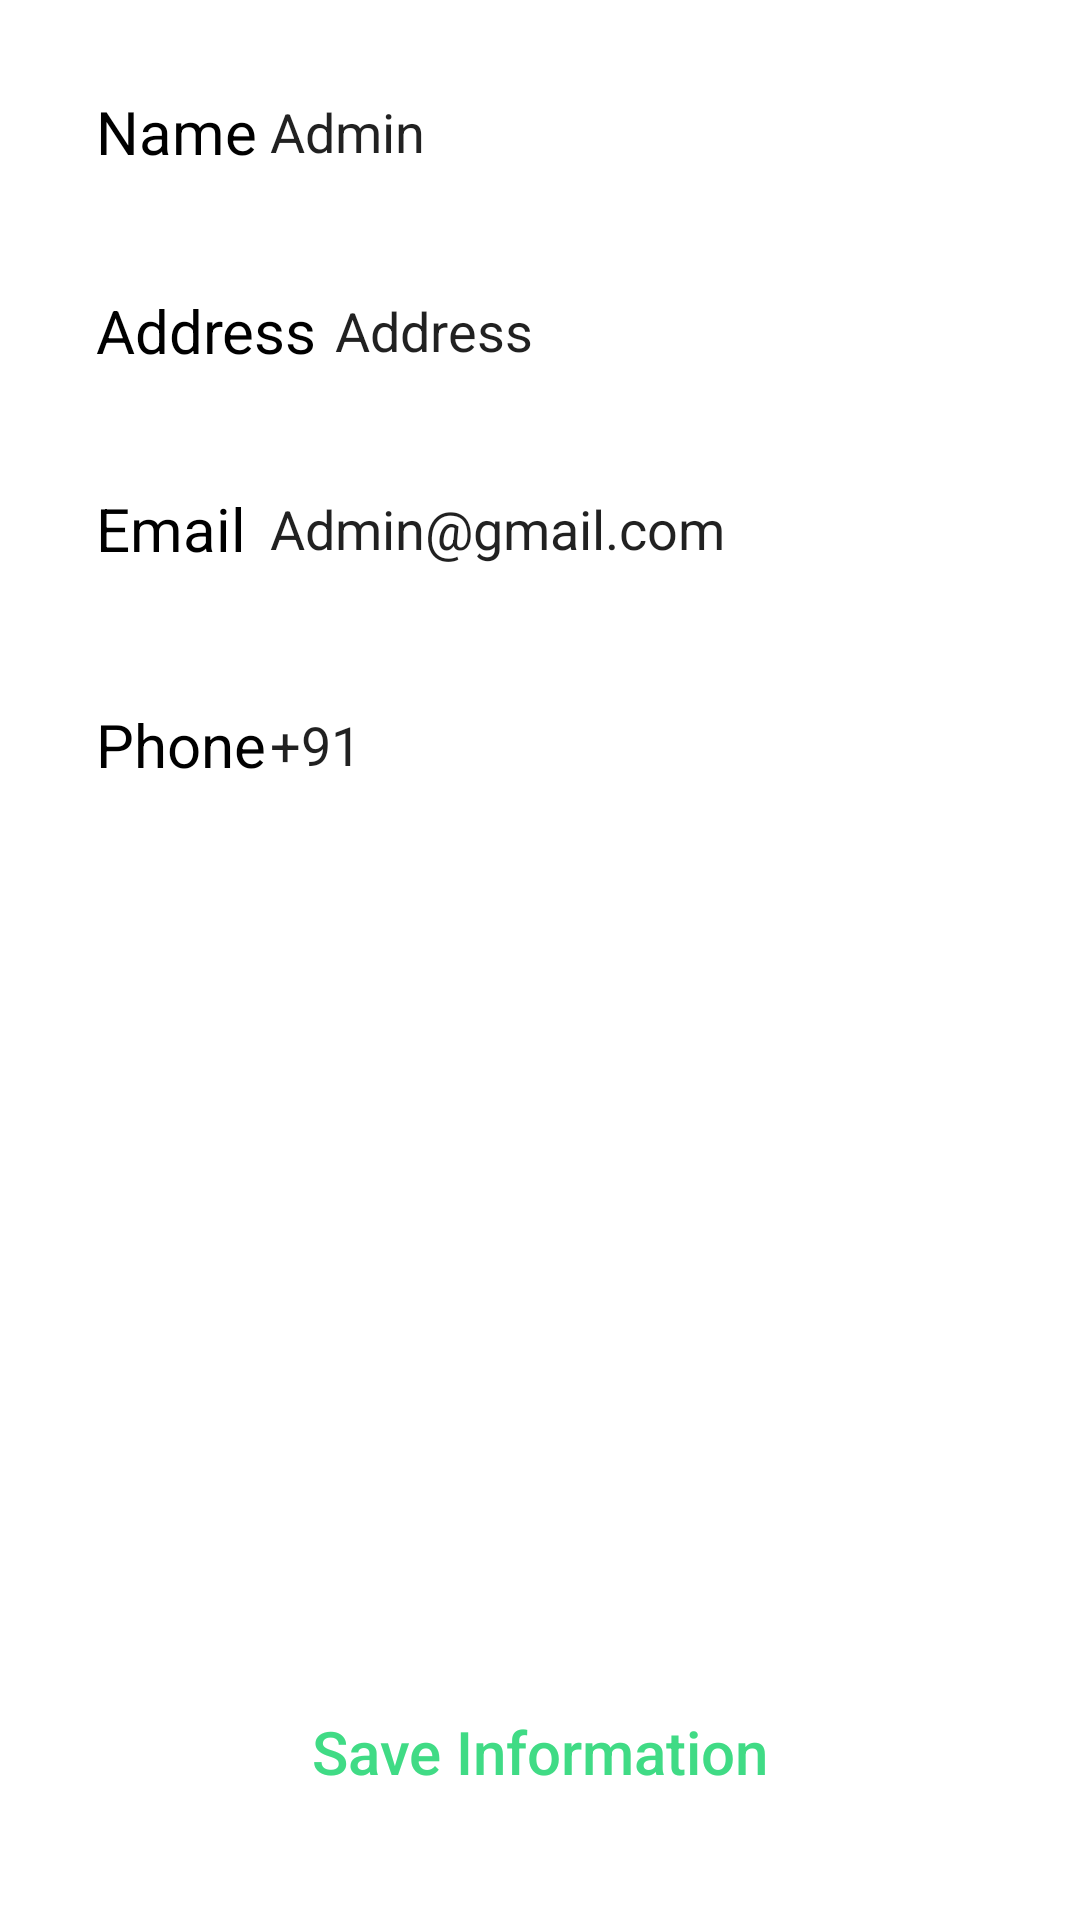

Reconstruct the res/layout file that produces this screen, plus the resources it refers to.
<!-- AndroidManifest.xml: application theme Theme.Fooddy -->
<!-- res/layout/fragment_profile.xml -->
<?xml version="1.0" encoding="utf-8"?>
<FrameLayout xmlns:android="http://schemas.android.com/apk/res/android"
    xmlns:tools="http://schemas.android.com/tools"
    android:layout_width="match_parent"
    android:layout_height="match_parent"
    android:orientation="vertical"
    android:paddingStart="6dp"
    android:background="@color/white"
    android:paddingEnd="6dp"
    tools:context=".fragment.ProfileFragment">

    <LinearLayout
        android:layout_width="match_parent"
        android:orientation="vertical"
        android:layout_height="wrap_content">

        <LinearLayout
            android:layout_width="match_parent"
            android:layout_height="56dp"
            android:layout_marginStart="10dp"
            android:layout_marginTop="16dp"
            android:layout_marginEnd="10dp"
            android:background="@drawable/profileedittextshape"
            android:elevation="2dp"
            android:gravity="center"
            android:paddingStart="16dp"
            android:paddingEnd="16dp">


            <TextView
                android:layout_width="30dp"
                android:layout_height="wrap_content"
                android:layout_weight="1"
                android:text="Name"
                android:textColor="@color/black"
                android:textSize="20sp" />

            <EditText
                android:layout_width="wrap_content"
                android:layout_height="wrap_content"
                android:layout_weight="1"
                android:background="@android:color/transparent"
                android:ems="10"
                android:inputType="text"
                android:text="Admin" />
        </LinearLayout>

        <LinearLayout
            android:layout_width="match_parent"
            android:layout_height="wrap_content"
            android:layout_marginStart="10dp"
            android:layout_marginTop="16dp"
            android:layout_marginEnd="10dp"
            android:background="@drawable/profileedittextshape"
            android:elevation="2dp"
            android:gravity="center"
            android:paddingStart="16dp"
            android:paddingEnd="16dp">


            <TextView
                android:layout_width="wrap_content"
                android:layout_height="wrap_content"
                android:layout_weight="1"
                android:text="Address"
                android:textColor="@color/black"
                android:textSize="20sp" />

            <EditText
                android:layout_width="wrap_content"
                android:layout_height="wrap_content"
                android:layout_marginTop="10dp"
                android:layout_marginBottom="10dp"
                android:layout_weight="1"
                android:background="@android:color/transparent"
                android:ems="10"
                android:inputType="textMultiLine"
                android:text="Address" />
        </LinearLayout>

        <LinearLayout
            android:layout_width="match_parent"
            android:layout_height="56dp"
            android:layout_marginStart="10dp"
            android:layout_marginTop="16dp"
            android:layout_marginEnd="10dp"
            android:background="@drawable/profileedittextshape"
            android:elevation="2dp"
            android:gravity="center"
            android:paddingStart="16dp"
            android:paddingEnd="16dp">


            <TextView
                android:layout_width="30dp"
                android:layout_height="wrap_content"
                android:layout_weight="1"
                android:text="@string/email"
                android:textColor="@color/black"
                android:textSize="20sp" />

            <EditText
                android:layout_width="wrap_content"
                android:layout_height="wrap_content"
                android:layout_weight="1"
                android:background="@android:color/transparent"
                android:ems="10"
                android:inputType="textEmailAddress"
                android:text="Admin@gmail.com" />
        </LinearLayout>

        <LinearLayout
            android:layout_width="match_parent"
            android:layout_height="56dp"
            android:layout_marginStart="10dp"
            android:layout_marginTop="16dp"
            android:layout_marginEnd="10dp"
            android:layout_marginBottom="10dp"
            android:background="@drawable/profileedittextshape"
            android:elevation="2dp"
            android:gravity="center"
            android:paddingStart="16dp"
            android:paddingEnd="16dp">


            <TextView
                android:id="@+id/textView17"
                android:layout_width="30dp"
                android:layout_height="wrap_content"
                android:layout_weight="1"
                android:text="Phone"
                android:textColor="@color/black"
                android:textSize="20sp" />

            <EditText
                android:id="@+id/editTextTextPersonName4"
                android:layout_width="wrap_content"
                android:layout_height="wrap_content"
                android:layout_weight="1"
                android:background="@android:color/transparent"
                android:ems="10"
                android:inputType="phone"
                android:text="+91" />
        </LinearLayout>



    </LinearLayout>

        <androidx.appcompat.widget.AppCompatButton
            android:id="@+id/button3"
            android:background="@drawable/proceedbutonshape"
            android:layout_width="match_parent"
            android:elevation="5dp"
            android:layout_marginBottom="32dp"
            android:textAllCaps="false"
            android:textSize="20dp"
            android:paddingTop="10dp"
            android:paddingBottom="10dp"
            android:layout_marginLeft="8dp"
            android:layout_marginRight="8dp"
            android:textColor="@color/greencolor"
            android:layout_height="wrap_content"
            android:layout_gravity="bottom"
            android:text="Save Information" />

</FrameLayout>
<!-- resources referenced by this layout -->
<resources>
  <color name="black">#FF000000</color>
  <color name="greencolor">#40db85</color>
  <color name="white">#FFFFFFFF</color>
  <string name="email">Email</string>
  <style name="Theme.Fooddy" parent="Theme.MaterialComponents.DayNight.NoActionBar">
          
          <item name="colorPrimary">@color/purple_500</item>
          <item name="colorPrimaryVariant">@color/purple_700</item>
          <item name="colorOnPrimary">@color/white</item>
          
          <item name="colorSecondary">@color/teal_200</item>
          <item name="colorSecondaryVariant">@color/teal_700</item>
          <item name="colorOnSecondary">@color/black</item>
          
          <item name="android:statusBarColor" tools:targetApi="l">?attr/colorPrimaryVariant</item>
          
      </style>
  <color name="purple_500">#FF6200EE</color>
  <color name="purple_700">#FF3700B3</color>
  <color name="teal_200">#FF03DAC5</color>
  <color name="teal_700">#FF018786</color>
</resources>
